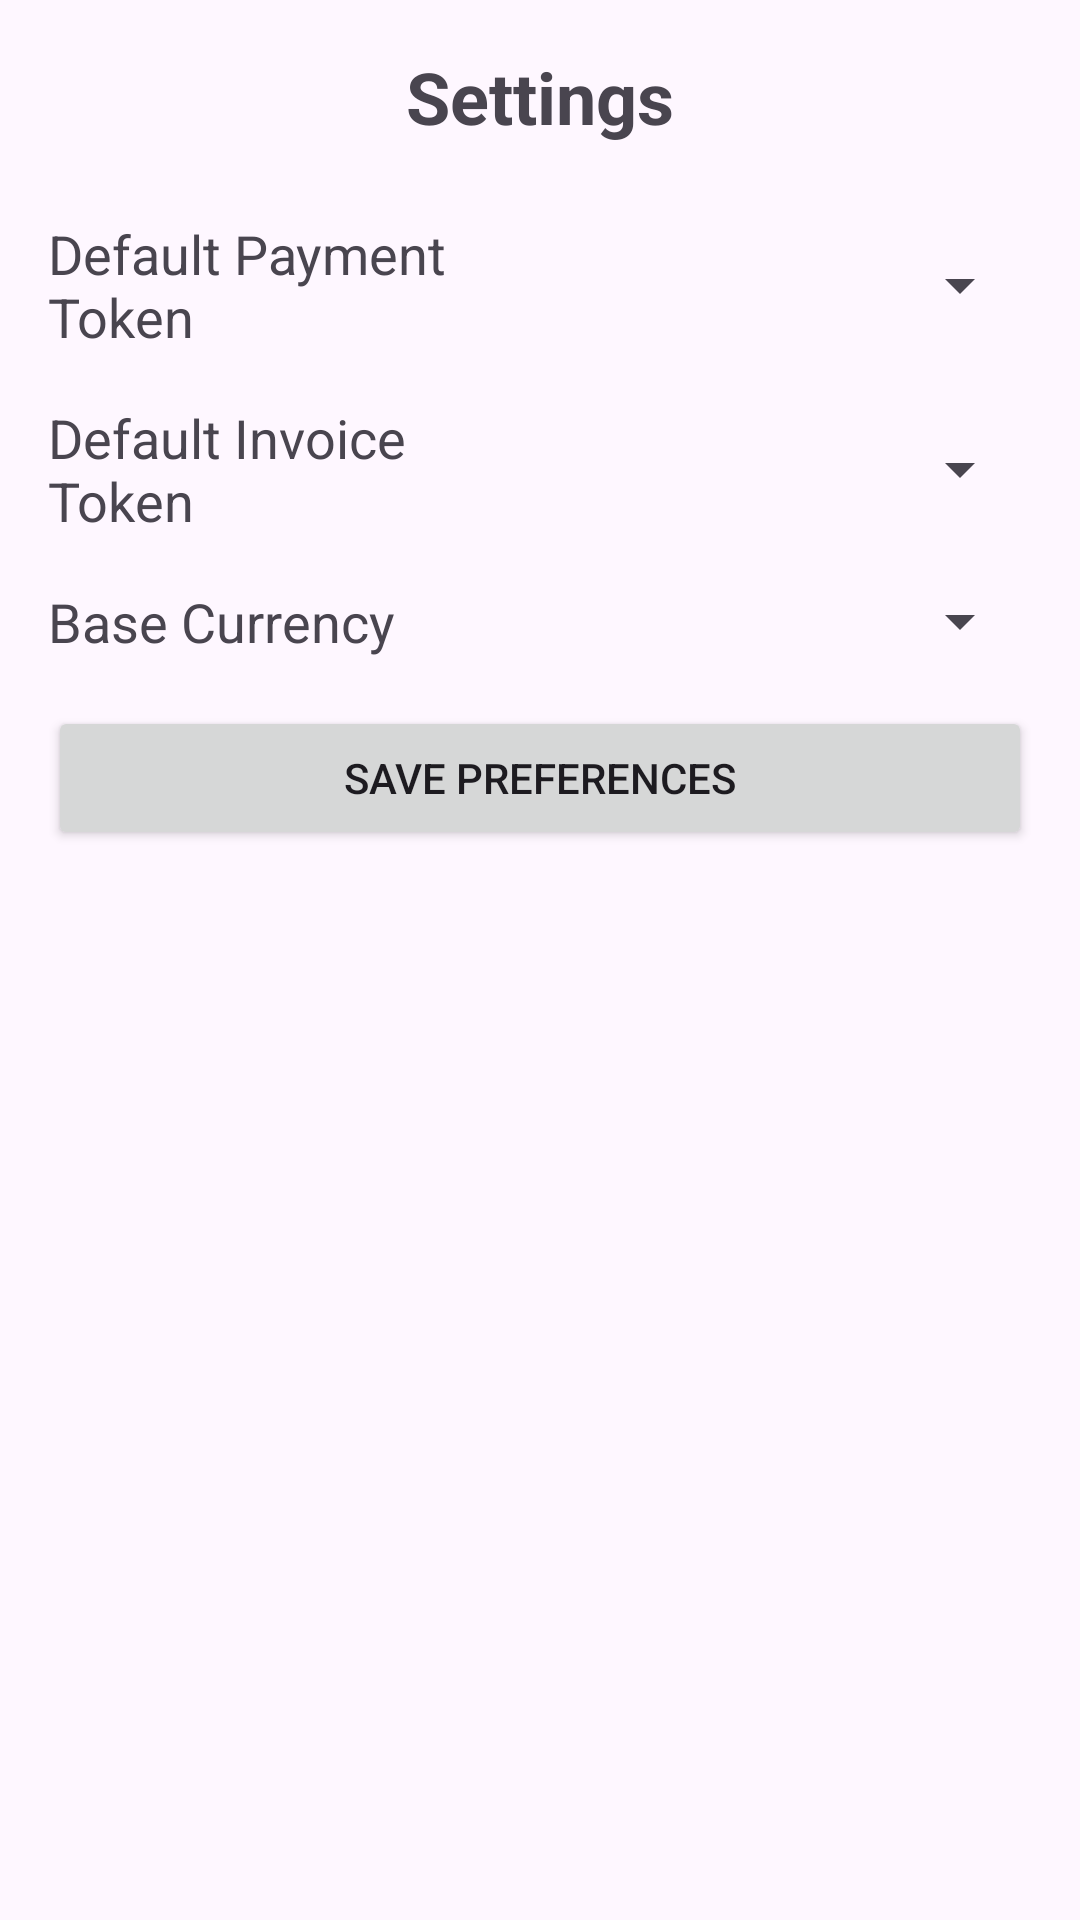

This screen was rendered from an Android layout file. Write that file and the resources it references.
<!-- AndroidManifest.xml: application theme Theme.TND -->
<!-- res/layout/activity_set_preferences.xml -->
<?xml version="1.0" encoding="utf-8"?>
<LinearLayout xmlns:android="http://schemas.android.com/apk/res/android"
    android:layout_width="match_parent"
    android:layout_height="match_parent"
    android:orientation="vertical"
    android:padding="16dp">

    <TextView
        android:layout_width="match_parent"
        android:layout_height="wrap_content"
        android:text="Settings"
        android:textSize="24sp"
        android:textStyle="bold"
        android:gravity="center"
        android:layout_marginBottom="24dp"/>

    <LinearLayout
        android:layout_width="match_parent"
        android:layout_height="wrap_content"
        android:orientation="horizontal"
        android:layout_marginBottom="16dp">

        <TextView
            android:layout_width="0dp"
            android:layout_height="match_parent"
            android:layout_weight="1"
            android:text="Default Payment Token"
            android:textSize="18sp"
            android:gravity="center_vertical"/>

        <Spinner
            android:id="@+id/spinnerPaymentToken"
            android:layout_width="0dp"
            android:layout_height="match_parent"
            android:layout_weight="1"/>
    </LinearLayout>

    <LinearLayout
        android:layout_width="match_parent"
        android:layout_height="wrap_content"
        android:orientation="horizontal"
        android:layout_marginBottom="16dp">

        <TextView
            android:layout_width="0dp"
            android:layout_height="match_parent"
            android:layout_weight="1"
            android:text="Default Invoice Token"
            android:textSize="18sp"
            android:gravity="center_vertical"/>

        <Spinner
            android:id="@+id/spinnerInvoiceToken"
            android:layout_width="0dp"
            android:layout_height="match_parent"
            android:layout_weight="1"/>
    </LinearLayout>

    <LinearLayout
        android:layout_width="match_parent"
        android:layout_height="wrap_content"
        android:orientation="horizontal"
        android:layout_marginBottom="16dp">

        <TextView
            android:layout_width="0dp"
            android:layout_height="match_parent"
            android:layout_weight="1"
            android:text="Base Currency"
            android:textSize="18sp"
            android:gravity="center_vertical"/>

        <Spinner
            android:id="@+id/spinnerBaseCurrency"
            android:layout_width="0dp"
            android:layout_height="match_parent"
            android:layout_weight="1"/>
    </LinearLayout>

    <Button
        android:id="@+id/buttonSave"
        android:layout_width="match_parent"
        android:layout_height="wrap_content"
        android:text="Save Preferences"/>

</LinearLayout>
<!-- resources referenced by this layout -->
<resources>
  <style name="Theme.TND" parent="Base.Theme.TND" />
  <style name="Base.Theme.TND" parent="Theme.Material3.DayNight.NoActionBar">
          
          
      </style>
</resources>
